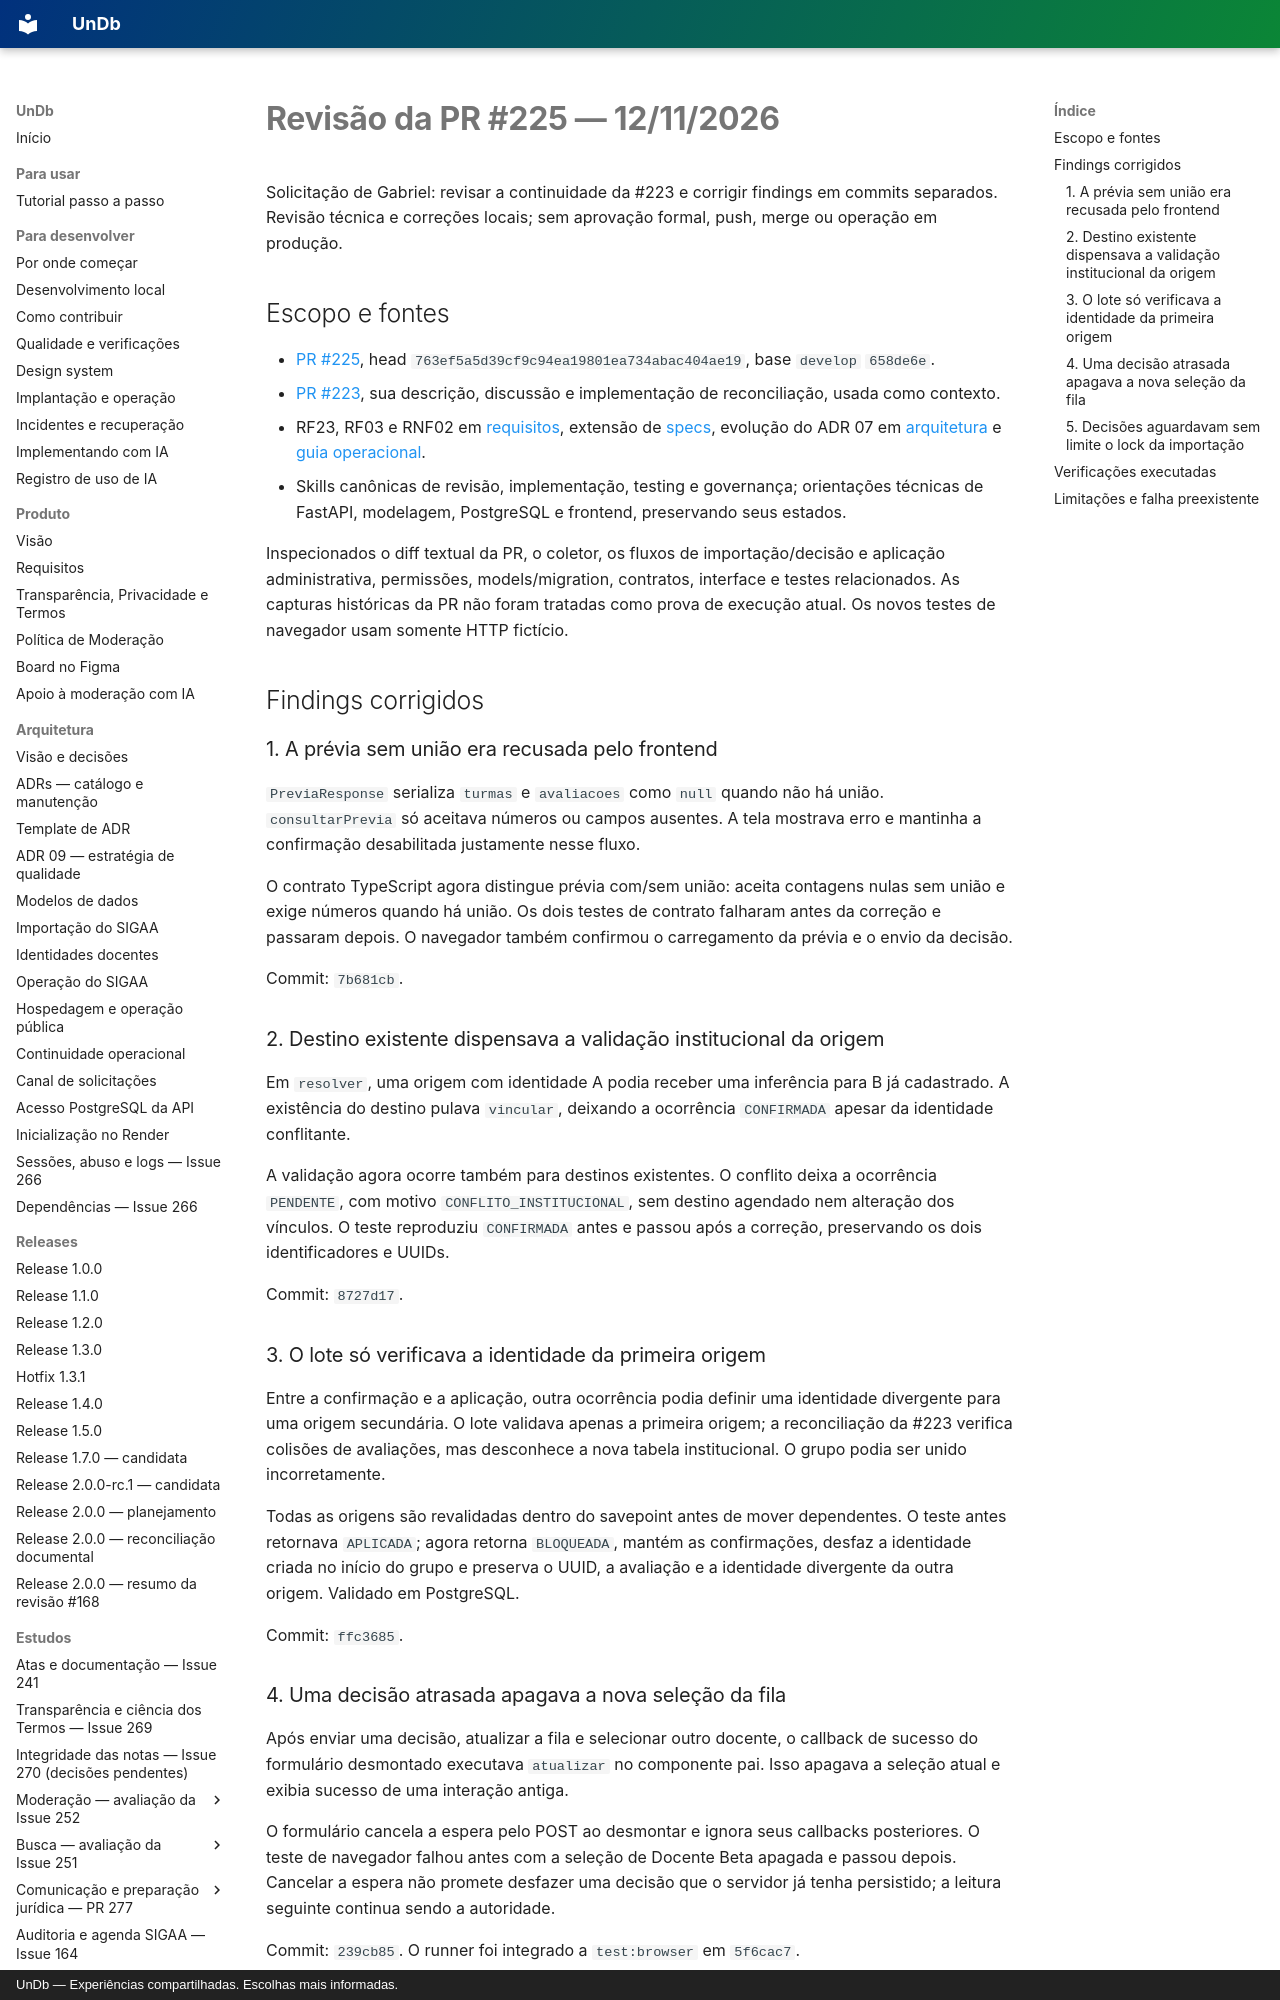

repository: unb-mds/2026-02-UnDb · page: estudos/revisao-pr-225/index.html · generator: mkdocs · copyright: UnDb — Experiências compartilhadas. Escolhas mais informadas.

# Revisão da PR #225 — 12/11/2026

Solicitação de Gabriel: revisar a continuidade da #223 e corrigir findings em
commits separados. Revisão técnica e correções locais; sem aprovação formal,
push, merge ou operação em produção.

## Escopo e fontes

- [PR #225](https://github.com/unb-mds/2026-02-UnDb/pull/225), head
  `763ef5a5d39cf9c94ea19801ea734abac404ae19`, base `develop` `658de6e`.
- [PR #223](https://github.com/unb-mds/2026-02-UnDb/pull/223), sua descrição,
  discussão e implementação de reconciliação, usada como contexto.
- RF23, RF03 e RNF02 em [requisitos](../requisitos.md), extensão de
  [specs](https://github.com/unb-mds/2026-02-UnDb/blob/763ef5a5d39cf9c94ea19801ea734abac404ae19/specs.md), evolução do ADR 07 em
  [arquitetura](../arquitetura.md) e [guia operacional](../identidades-docentes.md).
- Skills canônicas de revisão, implementação, testing e governança; orientações
  técnicas de FastAPI, modelagem, PostgreSQL e frontend, preservando seus estados.

Inspecionados o diff textual da PR, o coletor, os fluxos de importação/decisão e
aplicação administrativa, permissões, models/migration, contratos, interface e
testes relacionados. As capturas históricas da PR não foram tratadas como prova
de execução atual. Os novos testes de navegador usam somente HTTP fictício.

## Findings corrigidos

### 1. A prévia sem união era recusada pelo frontend

`PreviaResponse` serializa `turmas` e `avaliacoes` como `null` quando não há
união. `consultarPrevia` só aceitava números ou campos ausentes. A tela mostrava
erro e mantinha a confirmação desabilitada justamente nesse fluxo.

O contrato TypeScript agora distingue prévia com/sem união: aceita contagens
nulas sem união e exige números quando há união. Os dois testes de contrato
falharam antes da correção e passaram depois. O navegador também confirmou o
carregamento da prévia e o envio da decisão.

Commit: `7b681cb`.

### 2. Destino existente dispensava a validação institucional da origem

Em `resolver`, uma origem com identidade A podia receber uma inferência para B
já cadastrado. A existência do destino pulava `vincular`, deixando a ocorrência
`CONFIRMADA` apesar da identidade conflitante.

A validação agora ocorre também para destinos existentes. O conflito deixa a
ocorrência `PENDENTE`, com motivo `CONFLITO_INSTITUCIONAL`, sem destino agendado
nem alteração dos vínculos. O teste reproduziu `CONFIRMADA` antes e passou após
a correção, preservando os dois identificadores e UUIDs.

Commit: `8727d17`.

### 3. O lote só verificava a identidade da primeira origem

Entre a confirmação e a aplicação, outra ocorrência podia definir uma identidade
divergente para uma origem secundária. O lote validava apenas a primeira origem;
a reconciliação da #223 verifica colisões de avaliações, mas desconhece a nova
tabela institucional. O grupo podia ser unido incorretamente.

Todas as origens são revalidadas dentro do savepoint antes de mover dependentes.
O teste antes retornava `APLICADA`; agora retorna `BLOQUEADA`, mantém as
confirmações, desfaz a identidade criada no início do grupo e preserva o UUID,
a avaliação e a identidade divergente da outra origem. Validado em PostgreSQL.

Commit: `ffc3685`.
